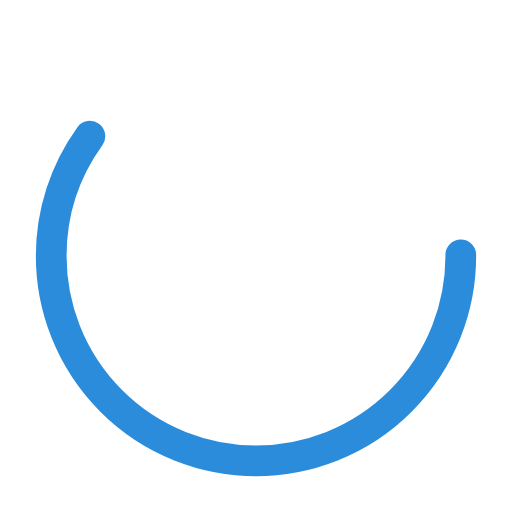
t = 0.00 s
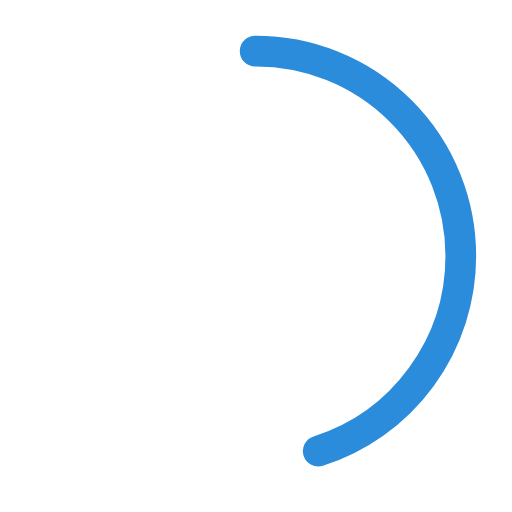
t = 0.25 s
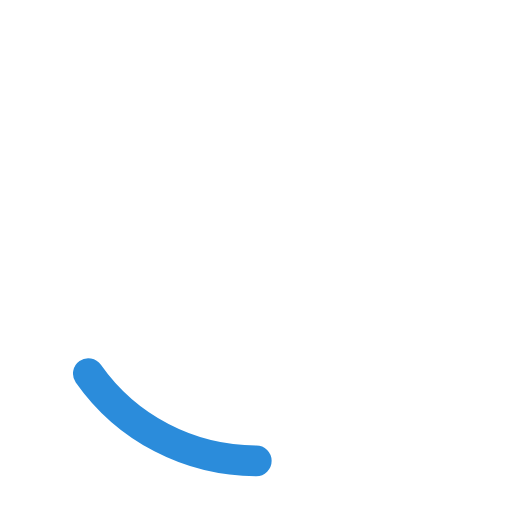
t = 0.75 s
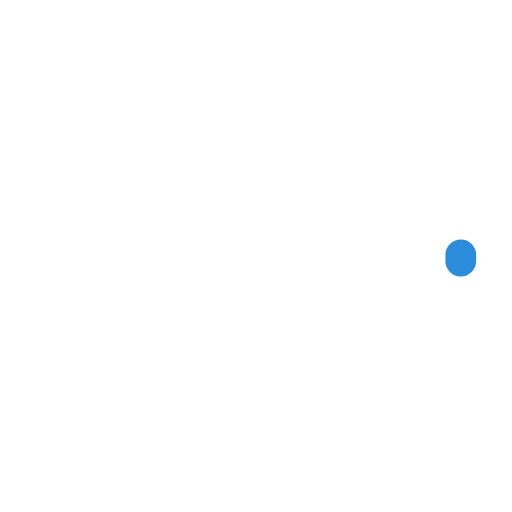
t = 1.00 s
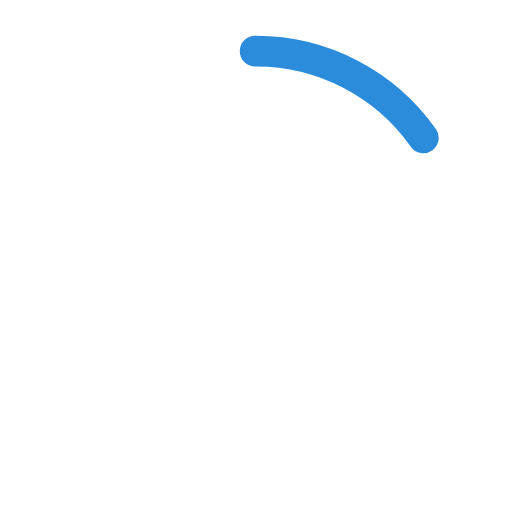
t = 1.25 s
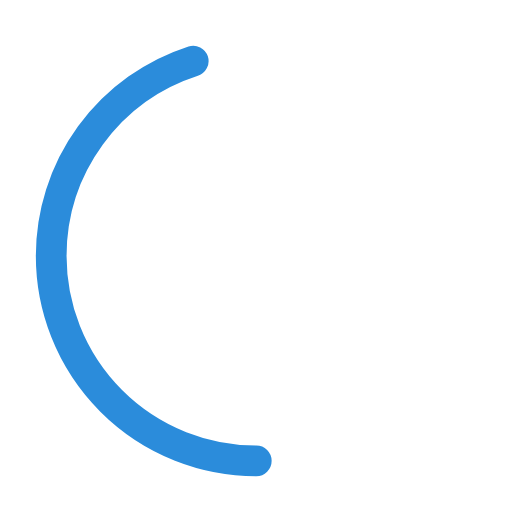
t = 1.75 s

The animated SVG that drew these frames (rendered in a browser with its animation timeline set to each time). Animation: 2 SMIL elements (animate=2); one cycle of 2.00 s, repeats indefinitely.

<?xml version="1.0" encoding="utf-8"?><svg width='70px' height='70px' xmlns="http://www.w3.org/2000/svg" viewBox="0 0 100 100" preserveAspectRatio="xMidYMid" class="uil-ring-alt"><rect x="0" y="0" width="100" height="100" fill="none" class="bk"></rect><circle cx="50" cy="50" r="40" stroke="#2B8CDB" fill="none" stroke-width="6" stroke-linecap="round"><animate attributeName="stroke-dashoffset" dur="2s" repeatCount="indefinite" from="0" to="502"></animate><animate attributeName="stroke-dasharray" dur="2s" repeatCount="indefinite" values="150.6 100.4;1 250;150.6 100.4"></animate></circle></svg>